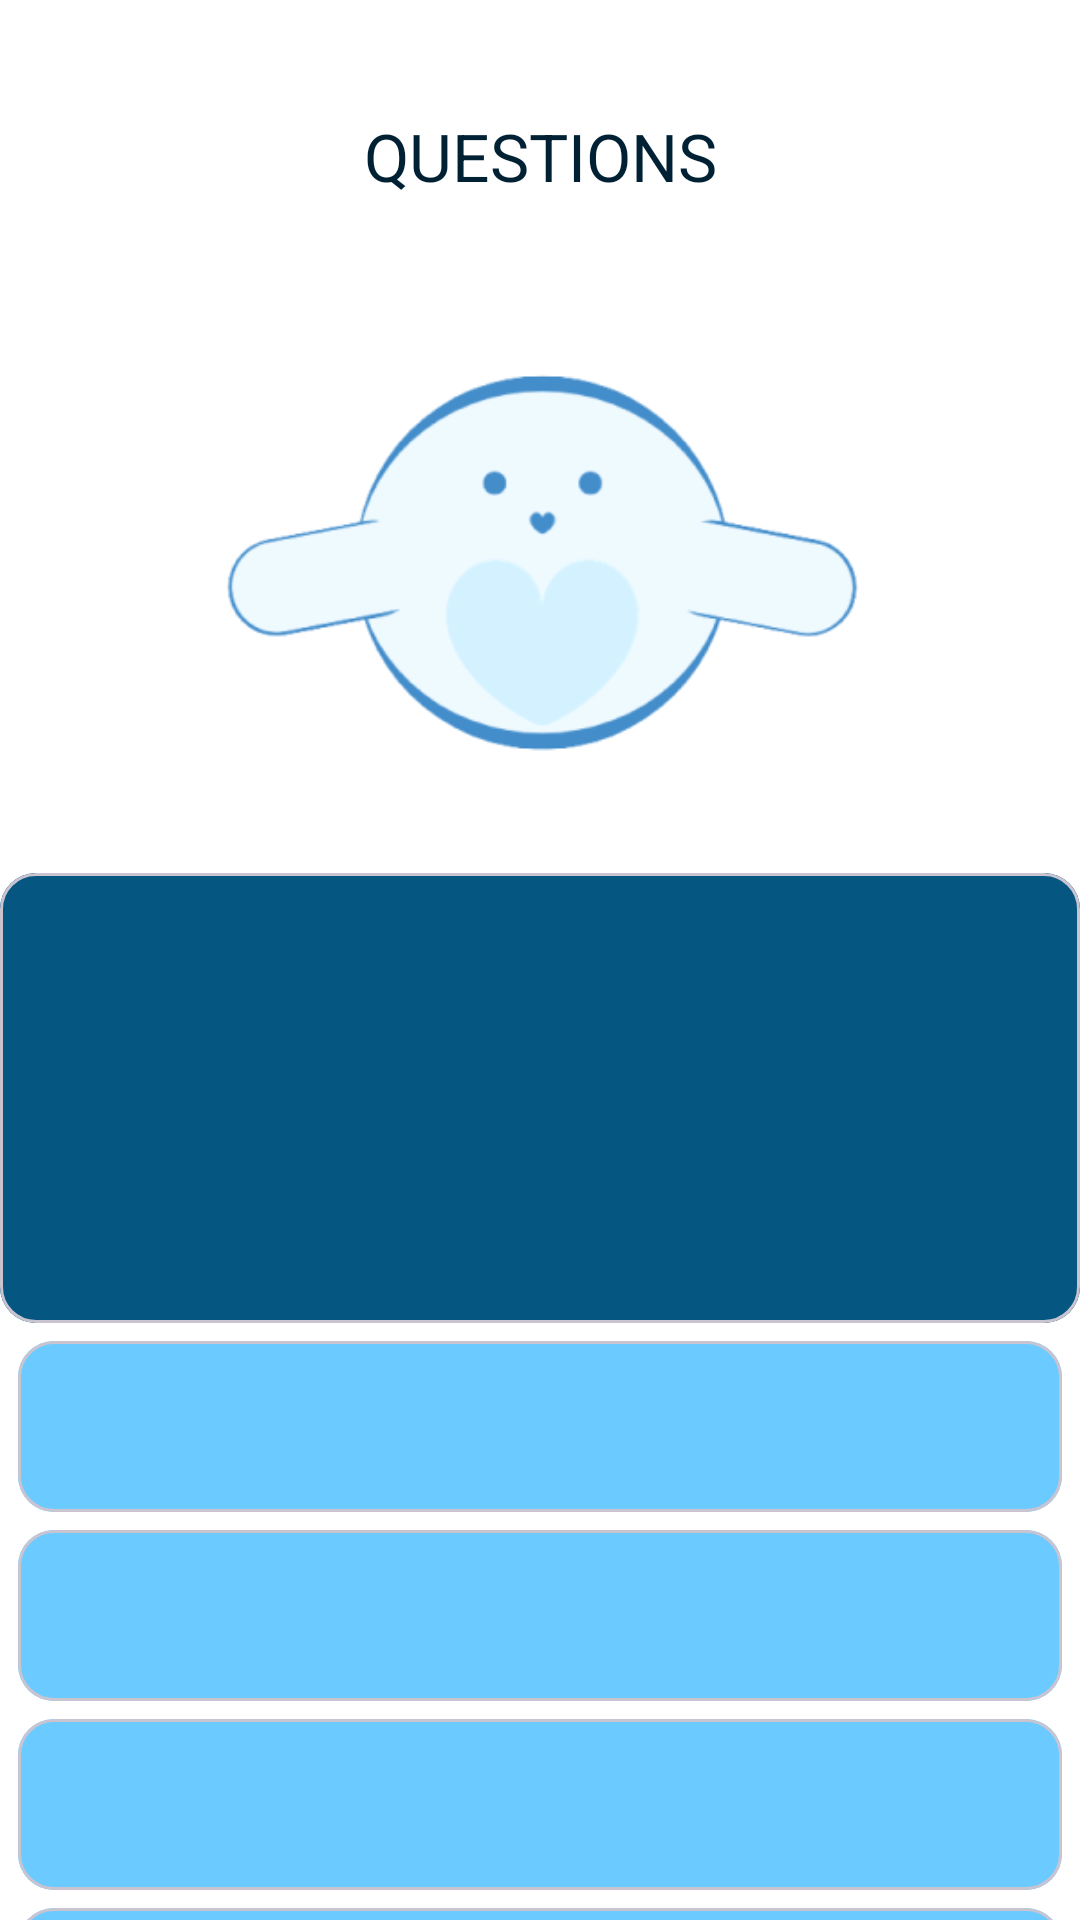

Android layout source for this screen:
<!-- AndroidManifest.xml: application theme Theme.HugUApplication -->
<!-- res/layout/activity_quiz.xml -->
<?xml version="1.0" encoding="utf-8"?>
<androidx.constraintlayout.widget.ConstraintLayout xmlns:android="http://schemas.android.com/apk/res/android"
    xmlns:app="http://schemas.android.com/apk/res-auto"
    xmlns:tools="http://schemas.android.com/tools"
    android:layout_width="match_parent"
    android:layout_height="match_parent"
    android:background="@color/background"
    android:orientation="vertical"
    android:gravity="center">

    <com.google.android.material.appbar.AppBarLayout
        android:id="@+id/appbar"
        android:layout_width="match_parent"
        android:layout_height="?attr/actionBarSize"
        android:layout_gravity="center"
        android:background="@color/background"
        android:elevation="0dp"
        android:gravity="center"
        android:layout_marginTop="20dp"
        app:layout_constraintTop_toTopOf="parent">

        <com.google.android.material.appbar.MaterialToolbar
            android:layout_width="match_parent"
            android:layout_height="50dp"
            android:layout_gravity="center_vertical"
            app:title="QUESTIONS"
            app:titleCentered="true"
            app:titleTextColor="@color/text_color" />

    </com.google.android.material.appbar.AppBarLayout>

    <ImageView
        android:id="@+id/imageView2"
        android:contentDescription="logoapp"
        android:layout_width="327dp"
        android:layout_height="207dp"
        android:adjustViewBounds="true"
        android:src="@drawable/logo_hugu"
        app:layout_constraintEnd_toEndOf="parent"
        app:layout_constraintStart_toStartOf="parent"
        app:layout_constraintTop_toBottomOf="@+id/appbar" />

    <com.google.android.material.card.MaterialCardView
        android:id="@+id/materialCardView5"
        android:layout_width="match_parent"
        android:layout_height="wrap_content"
        app:layout_constraintTop_toBottomOf="@+id/imageView2">

        <LinearLayout
            android:layout_width="match_parent"
            android:layout_height="150dp"
            android:layout_gravity="center"
            android:orientation="horizontal">

            <TextView
                android:id="@+id/quizText"
                android:layout_width="match_parent"
                android:layout_height="match_parent"
                android:background="@color/blue_80"
                android:gravity="center"
                android:padding="25dp"
                android:textColor="@color/white"
                android:textSize="20sp" />
        </LinearLayout>
    </com.google.android.material.card.MaterialCardView>

    

    <com.google.android.material.card.MaterialCardView
        android:id="@+id/materialCardView"
        android:layout_width="match_parent"
        android:layout_height="wrap_content"
        android:layout_margin="6dp"
        app:layout_constraintTop_toBottomOf="@+id/materialCardView5">

        <LinearLayout
            android:layout_width="match_parent"
            android:layout_height="wrap_content"
            android:layout_gravity="center">

            <TextView
                android:id="@+id/aanswer"
                android:layout_width="match_parent"
                android:layout_height="match_parent"
                android:background="@color/blue_40"
                android:gravity="center_vertical"
                android:padding="15dp"
                android:textColor="@color/blue_1o"
                android:textSize="20sp" />
        </LinearLayout>
    </com.google.android.material.card.MaterialCardView>

    

    <com.google.android.material.card.MaterialCardView
        android:id="@+id/materialCardView4"
        android:layout_width="match_parent"
        android:layout_height="wrap_content"
        android:layout_margin="6dp"
        app:layout_constraintTop_toBottomOf="@+id/materialCardView3">

        <LinearLayout
            android:layout_width="match_parent"
            android:layout_height="wrap_content"
            android:layout_gravity="center">

            <TextView
                android:id="@+id/banswer"
                android:layout_width="match_parent"
                android:layout_height="match_parent"
                android:background="@color/blue_40"
                android:gravity="center_vertical"
                android:padding="15dp"
                android:textColor="@color/text_secondery_color"
                android:textSize="20sp" />
        </LinearLayout>
    </com.google.android.material.card.MaterialCardView>

    
    <com.google.android.material.card.MaterialCardView
        android:id="@+id/materialCardView3"
        android:layout_width="match_parent"
        android:layout_height="wrap_content"
        android:layout_margin="6dp"
        app:layout_constraintTop_toBottomOf="@+id/materialCardView2">

        <LinearLayout
            android:layout_width="match_parent"
            android:layout_height="wrap_content"
            android:layout_gravity="center">

            <TextView
                android:id="@+id/canswer"
                android:layout_width="match_parent"
                android:layout_height="match_parent"
                android:background="@color/blue_40"
                android:gravity="center_vertical"
                android:padding="15dp"
                android:textColor="@color/text_secondery_color"
                android:textSize="20sp" />
        </LinearLayout>
    </com.google.android.material.card.MaterialCardView>

    
    <com.google.android.material.card.MaterialCardView
        android:id="@+id/materialCardView2"
        android:layout_width="match_parent"
        android:layout_height="wrap_content"
        android:layout_margin="6dp"
        app:layout_constraintTop_toBottomOf="@+id/materialCardView">

        <LinearLayout
            android:layout_width="match_parent"
            android:layout_height="wrap_content"
            android:layout_gravity="center">

            <TextView
                android:id="@+id/danswer"
                android:layout_width="match_parent"
                android:layout_height="match_parent"
                android:background="@color/blue_40"
                android:gravity="center_vertical"
                android:padding="15dp"
                android:textColor="@color/text_secondery_color"
                android:textSize="20sp" />
        </LinearLayout>
    </com.google.android.material.card.MaterialCardView>

</androidx.constraintlayout.widget.ConstraintLayout>
<!-- resources referenced by this layout -->
<resources>
  <color name="background">#FFFFFFFF</color>
  <color name="blue_1o">#E5F6FF</color>
  <color name="blue_40">#6BCAFF</color>
  <color name="blue_80">#065682</color>
  <color name="text_color">#002133</color>
  <color name="text_secondery_color">#44464e</color>
  <color name="white">#FFFFFFFF</color>
  <!-- drawable logo_hugu: png bitmap (drawable, 18970 bytes) -->
  <style name="Theme.HugUApplication" parent="Base.Theme.HugUApplication" />
  <style name="Base.Theme.HugUApplication" parent="Theme.Material3.DayNight.NoActionBar">
          
          
      </style>
</resources>
